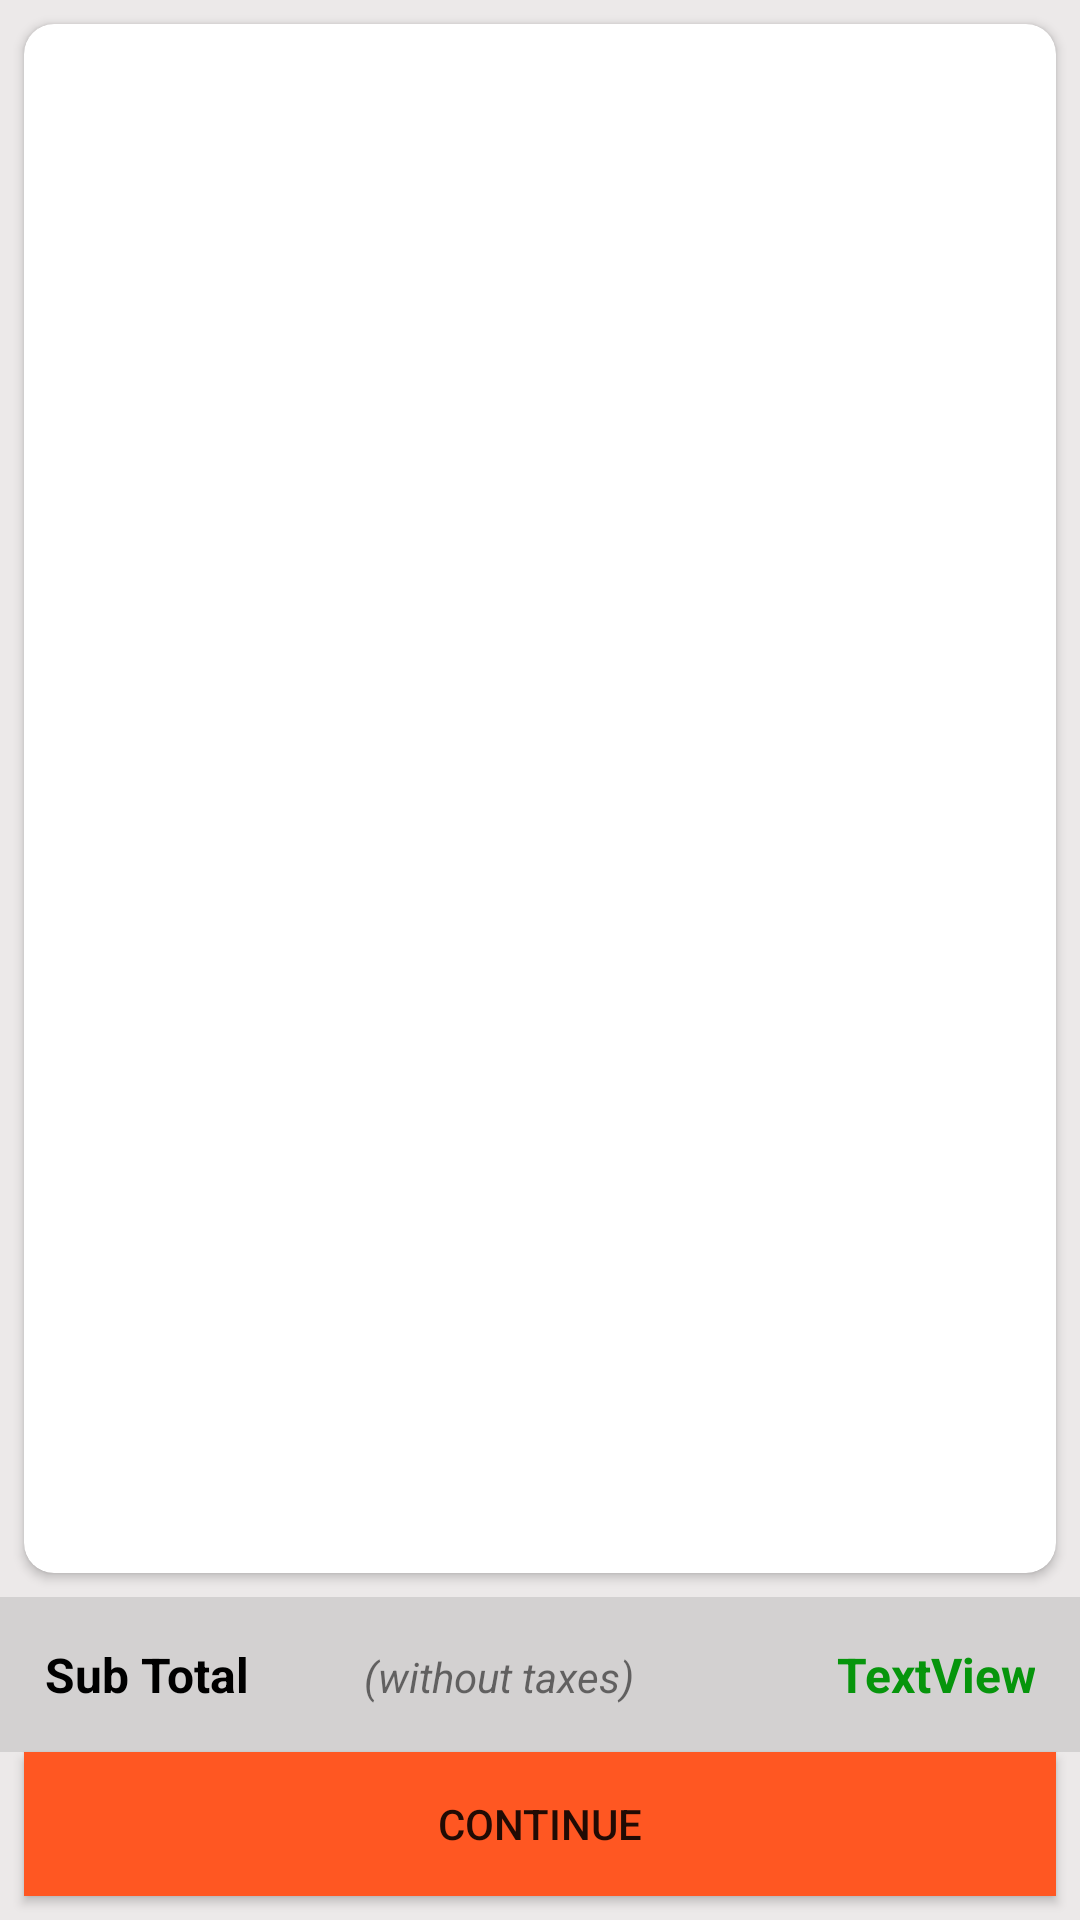

Here is an Android app screen rendered from its layout file. Give the layout XML and the strings, colors and styles it references.
<!-- AndroidManifest.xml: activity theme Theme.Emart.ActionBar -->
<!-- res/layout/activity_cart.xml -->
<?xml version="1.0" encoding="utf-8"?>
<androidx.constraintlayout.widget.ConstraintLayout xmlns:android="http://schemas.android.com/apk/res/android"
    xmlns:app="http://schemas.android.com/apk/res-auto"
    xmlns:tools="http://schemas.android.com/tools"
    android:layout_width="match_parent"
    android:layout_height="match_parent"
    android:background="#ECE9E9"
    tools:context=".activities.CartActivity">

    <androidx.cardview.widget.CardView
        android:layout_width="match_parent"
        android:layout_height="0dp"
        android:layout_margin="8dp"
        app:cardCornerRadius="10dp"
        app:layout_constraintBottom_toTopOf="@+id/bottom_price"
        app:layout_constraintTop_toTopOf="parent">

        <androidx.recyclerview.widget.RecyclerView
            android:id="@+id/cart_list"
            android:layout_width="match_parent"
            android:layout_height="match_parent"
            android:layout_margin="8dp">

        </androidx.recyclerview.widget.RecyclerView>
    </androidx.cardview.widget.CardView>

    <LinearLayout
        android:id="@+id/bottom_price"
        android:layout_width="match_parent"
        android:layout_height="wrap_content"
        android:background="#D3D1D1"
        android:orientation="horizontal"
        android:padding="15dp"
        app:layout_constraintBottom_toTopOf="@+id/continue_button"
        tools:layout_editor_absoluteX="0dp">

        <TextView
            android:id="@+id/textView"
            android:layout_width="wrap_content"
            android:layout_height="wrap_content"
            android:layout_weight="1"
            android:text="Sub Total"
            android:textColor="#000000"
            android:textSize="16sp"
            android:textStyle="bold" />

        <TextView
            android:id="@+id/textView2"
            android:layout_width="wrap_content"
            android:layout_height="wrap_content"
            android:layout_marginLeft="5dp"
            android:layout_weight="1"
            android:text="(without taxes)"
            android:textStyle="italic" />

        <TextView
            android:id="@+id/subTotal"
            android:layout_width="wrap_content"
            android:layout_height="wrap_content"
            android:layout_weight="1"
            android:gravity="right"
            android:text="TextView"
            android:textColor="#06950C"
            android:textSize="16sp"
            android:textStyle="bold" />
    </LinearLayout>

    <Button
        android:id="@+id/continue_button"
        android:layout_width="0dp"
        android:layout_height="wrap_content"
        android:layout_margin="8dp"
        android:background="@color/orange"
        android:text="Continue"
        app:layout_constraintBottom_toBottomOf="parent"
        app:layout_constraintEnd_toEndOf="parent"
        app:layout_constraintHorizontal_bias="0.0"
        app:layout_constraintStart_toStartOf="parent" />
</androidx.constraintlayout.widget.ConstraintLayout>
<!-- resources referenced by this layout -->
<resources>
  <color name="orange">#FF5722</color>
  <style name="Theme.Emart.ActionBar" parent="Theme.MaterialComponents.DayNight.DarkActionBar">
          
          <item name="colorPrimary">@color/orange</item>
          <item name="colorPrimaryVariant">@color/orange</item>
          <item name="colorOnPrimary">@color/white</item>
          
          <item name="colorSecondary">@color/teal_200</item>
          <item name="colorSecondaryVariant">@color/teal_700</item>
          <item name="colorOnSecondary">@color/black</item>
          
          <item name="android:statusBarColor">?attr/colorPrimaryVariant</item>
          
      </style>
  <color name="white">#FFFFFFFF</color>
  <color name="teal_200">#FF03DAC5</color>
  <color name="teal_700">#FF018786</color>
  <color name="black">#FF000000</color>
</resources>
